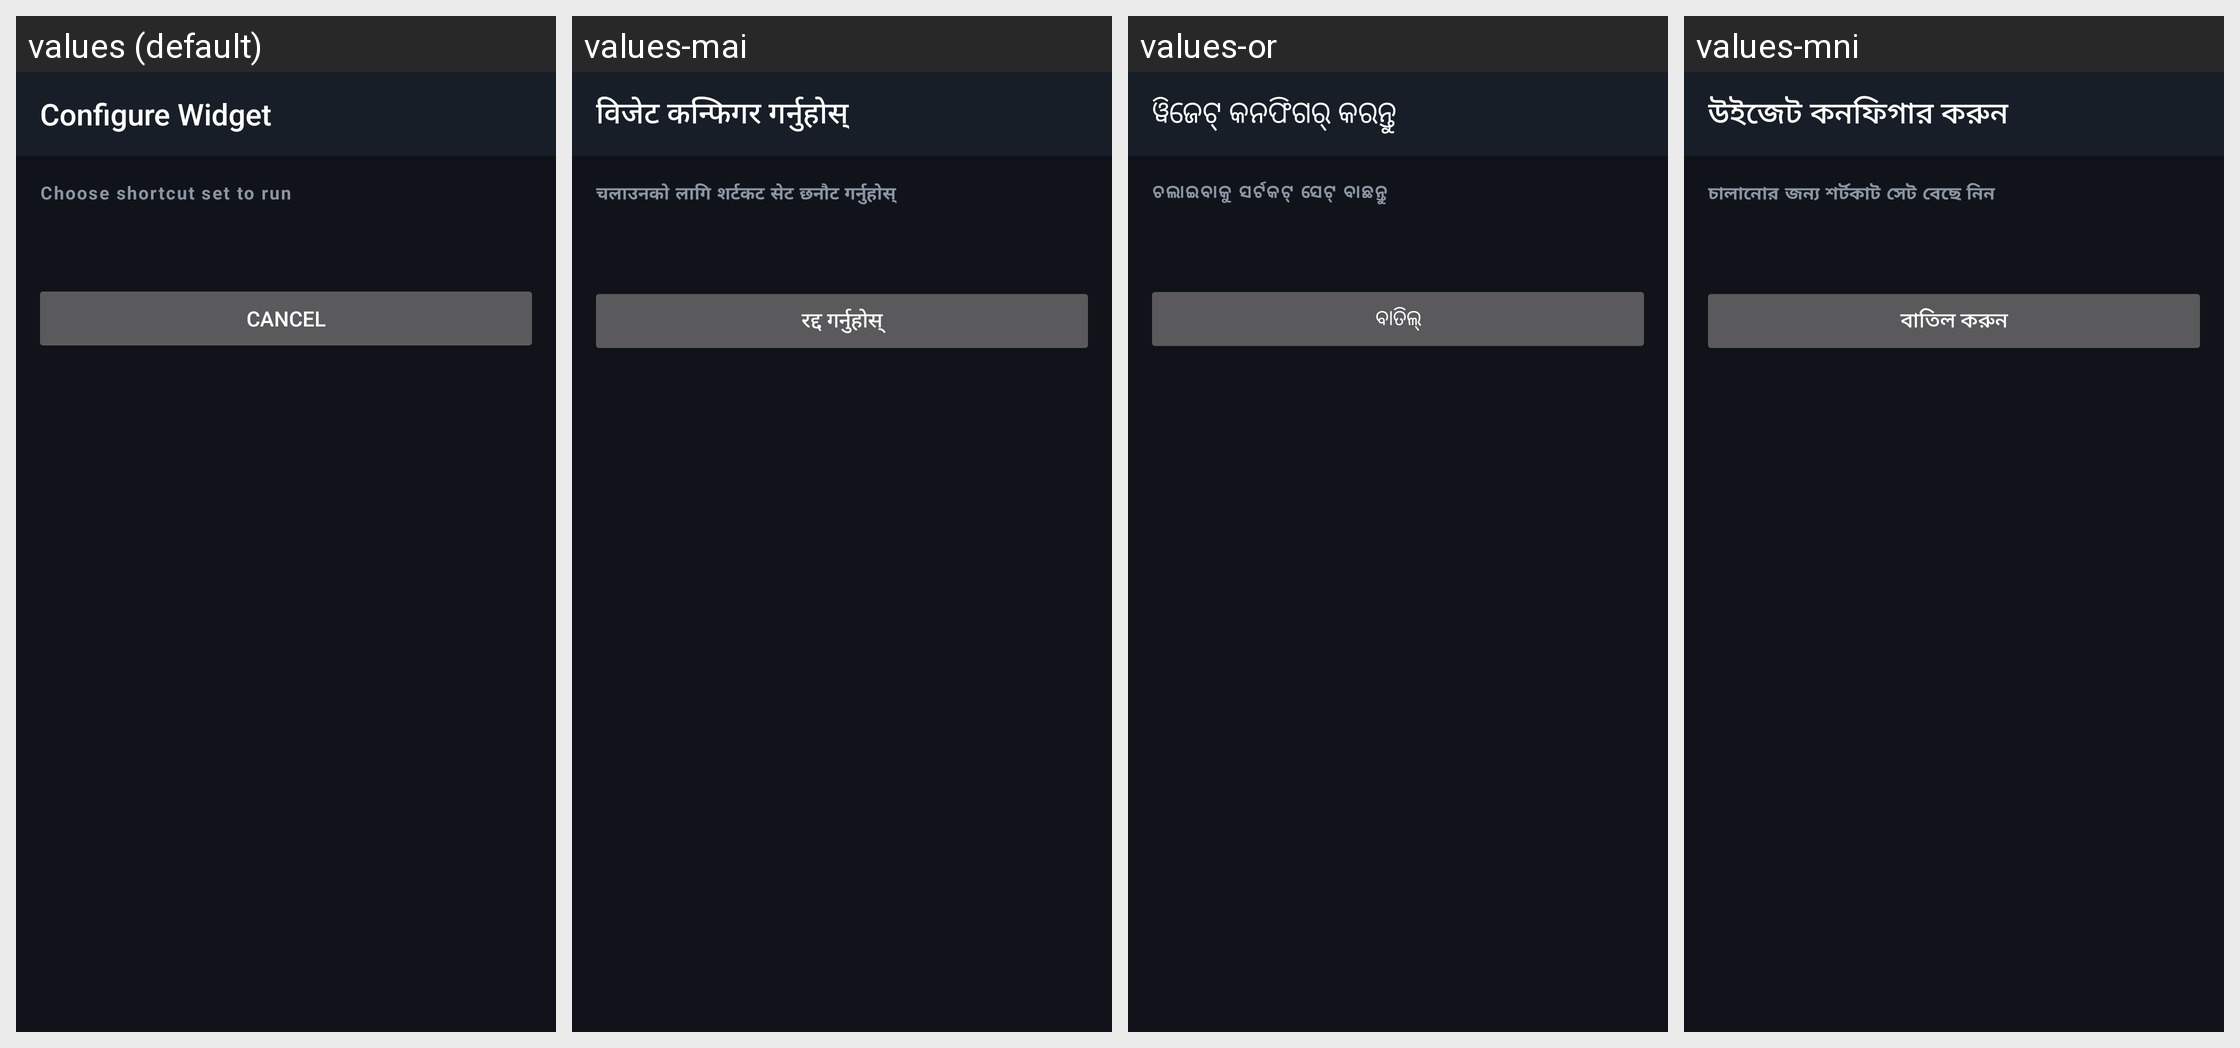

The Android screen above is rendered under several locales of the same app. Produce the string resources it draws, with the default and per-locale values.
Android screen res/layout/activity_widget_configure.xml rendered under 4 locales, left to right: values (default), values-mai, values-or, values-mni. Device: Nexus 5 (rendered at 1080×1920; each locale shown at half size, 540×960, under a caption strip naming it); theme AppTheme.
Other locales in the repository, not shown: values-ar, values-as, values-bn, values-brx, values-doi, values-gu, values-hi, values-kn, values-ko, values-kok, values-ks, values-ml, values-mr, values-ne, values-pa, values-sa, values-sat, values-sd, values-ta, values-te, values-ur.
Strings drawn on this screen, with the default value and each locale's value (text and hints the layout hard-codes, and strings that could not be matched under every locale, appear in the picture but are not listed):

widget_configure_title
  values: Configure Widget
  values-mai: विजेट कन्फिगर गर्नुहोस्
  values-or: ୱିଜେଟ୍ କନଫିଗର୍ କରନ୍ତୁ
  values-mni: উইজেট কনফিগার করুন

widget_choose_set
  values: Choose shortcut set to run
  values-mai: चलाउनको लागि शर्टकट सेट छनौट गर्नुहोस्
  values-or: ଚଲାଇବାକୁ ସର୍ଟକଟ୍ ସେଟ୍ ବାଛନ୍ତୁ
  values-mni: চালানোর জন্য শর্টকাট সেট বেছে নিন

widget_cancel
  values: Cancel
  values-mai: रद्द गर्नुहोस्
  values-or: ବାତିଲ୍
  values-mni: বাতিল করুন
